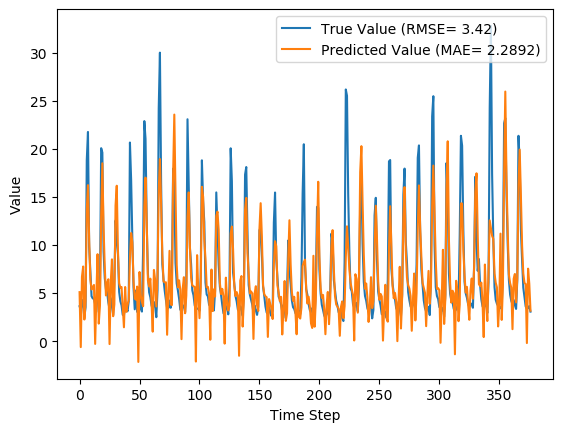

The file beside this chart, header and first rows:
y_true, y_pred, y_true_scaled, y_pred_scaled
3.63, 5.096, 0.09071, 0.1377
3.21, -0.6196, 0.07724, -0.0455
4.29, 6.702, 0.1119, 0.1892
3.67, 7.764, 0.09199, 0.2232
2.46, 2.249, 0.05321, 0.04643
3.54, 4.142, 0.08782, 0.1071
18.82, 13.63, 0.5776, 0.4112
21.76, 16.23, 0.6718, 0.4945
9.83, 10.47, 0.2894, 0.3098
7.16, 6.391, 0.2038, 0.1792
4.67, 5.37, 0.124, 0.1465
4.44, 5.592, 0.1167, 0.1536
4.4, 5.846, 0.1154, 0.1617
3.83, -0.2896, 0.09712, -0.03492
4.42, 4.769, 0.116, 0.1272
4.72, 9.044, 0.1256, 0.2642
3.03, 1.822, 0.07147, 0.03276
4.87, 3.738, 0.1304, 0.09417
20.07, 12.91, 0.6176, 0.3883
19.62, 18.5, 0.6032, 0.5673
9.33, 11.8, 0.2734, 0.3525
6.56, 7.74, 0.1846, 0.2224
5.37, 4.753, 0.1465, 0.1267
5.07, 6.047, 0.1369, 0.1682
4.02, 6.437, 0.1032, 0.1807
3.34, -0.3047, 0.08141, -0.03541
4.47, 6.087, 0.1176, 0.1695
3.61, 8.506, 0.09006, 0.247
2.75, 2.592, 0.0625, 0.05744
6.28, 3.83, 0.1756, 0.09713
12.55, 14.11, 0.3766, 0.4266
10.44, 16.16, 0.309, 0.4925
9.01, 9.429, 0.2631, 0.2766
5.12, 6.02, 0.1385, 0.1673
4.16, 5.554, 0.1077, 0.1524
3.72, 5.625, 0.09359, 0.1547
2.73, 3.505, 0.06186, 0.08669
2.73, 1.441, 0.06186, 0.02055
3.43, 5.63, 0.08429, 0.1548
3.4, 3.047, 0.08333, 0.07201
3.1, 3.786, 0.07372, 0.09572
4.17, 4.26, 0.108, 0.1109
20.66, 8.618, 0.6365, 0.2506
16.78, 11.25, 0.5122, 0.3348
10.67, 10.29, 0.3163, 0.304
5.59, 6.176, 0.1535, 0.1723
3.31, 4.429, 0.08045, 0.1163
5.26, 4.317, 0.1429, 0.1127
3.05, 5.676, 0.07212, 0.1563
3.04, -2.163, 0.07179, -0.09495
5.26, 7.191, 0.1429, 0.2049
3.41, 4.808, 0.08365, 0.1284
3.07, 4.076, 0.07276, 0.105
9.62, 3.635, 0.2827, 0.09088
22.89, 13.98, 0.708, 0.4226
21.04, 17.01, 0.6487, 0.5195
12.14, 12.38, 0.3635, 0.3713
7.0, 6.309, 0.1987, 0.1766
5.08, 5.686, 0.1372, 0.1566
4.58, 6.5, 0.1212, 0.1827
... 317 more rows
